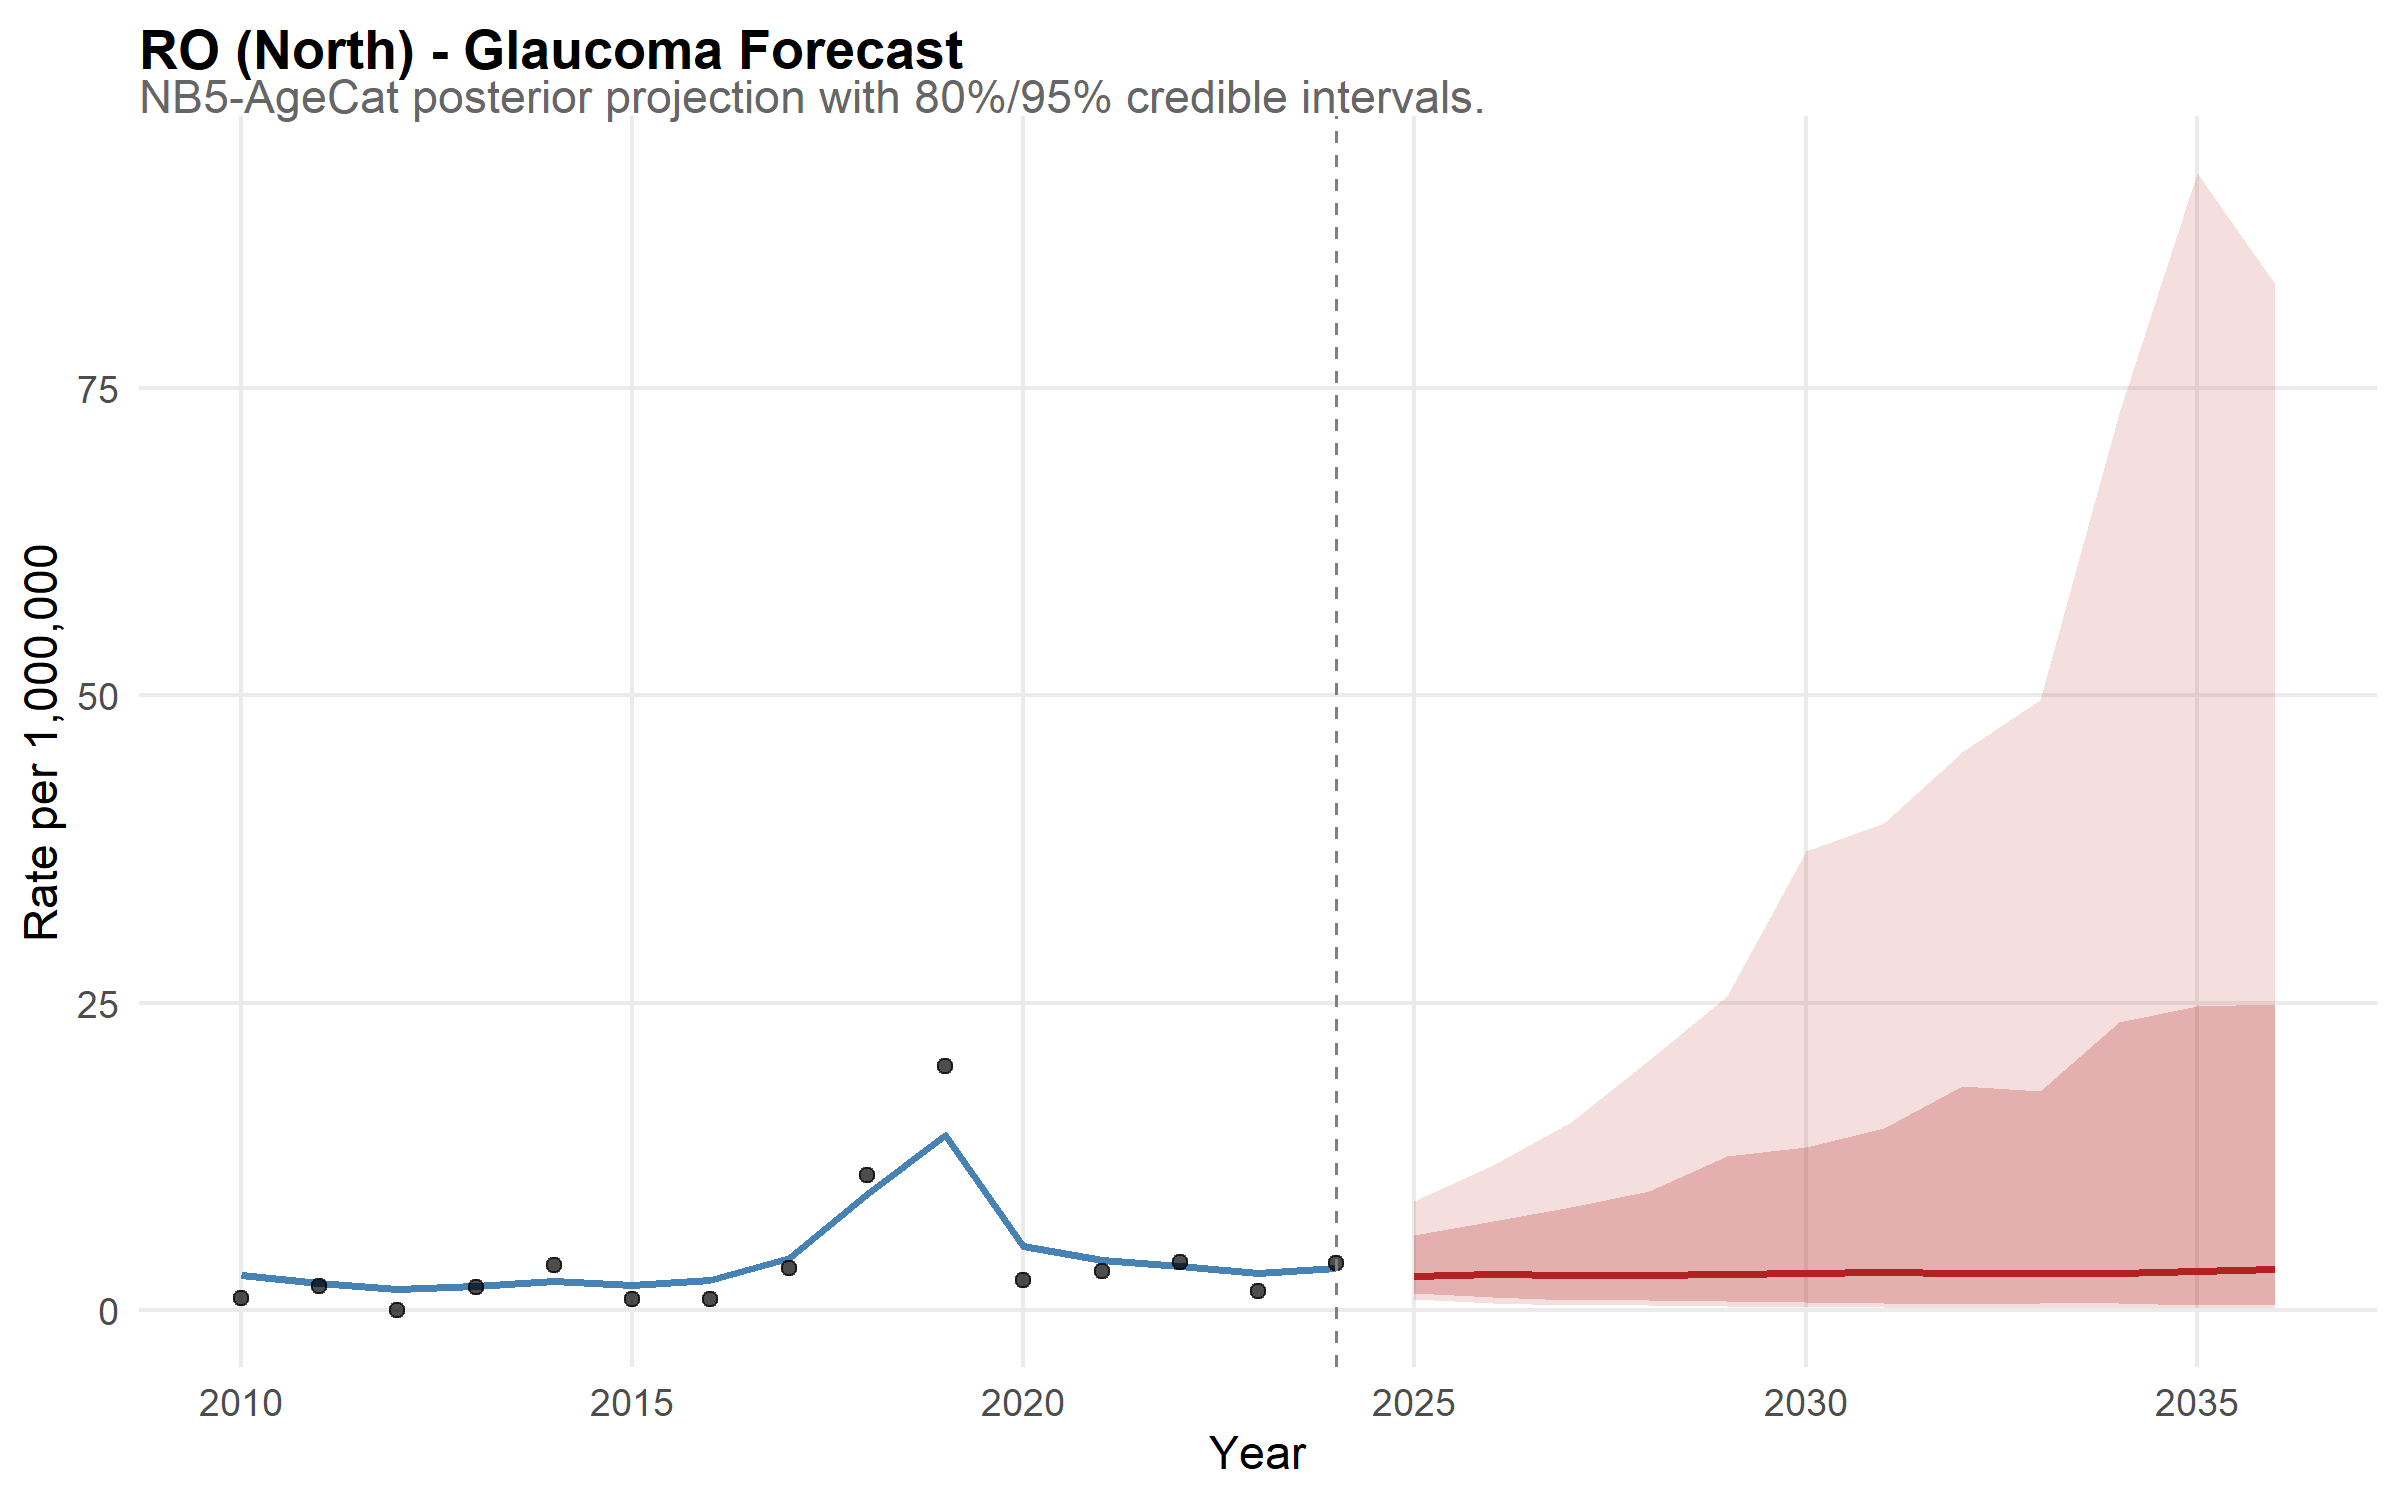

The file beside this chart, header and first rows:
state, year, disease, median_rate, lower_95, upper_95, lower_80, upper_80, is_forecast, region, disease_label, state_f, layer, obs_rate
RO, 2010, glaucoma, 2.849, 1.103, 6.333, 1.536, 4.902, FALSE, North, Glaucoma, RO, model, NA
RO, 2011, glaucoma, 2.18, 0.8899, 4.372, 1.256, 3.341, FALSE, North, Glaucoma, RO, model, NA
RO, 2012, glaucoma, 1.721, 0.7082, 3.761, 0.9623, 2.814, FALSE, North, Glaucoma, RO, model, NA
RO, 2013, glaucoma, 1.977, 0.8666, 4.128, 1.179, 3.256, FALSE, North, Glaucoma, RO, model, NA
RO, 2014, glaucoma, 2.363, 1.041, 4.814, 1.427, 3.761, FALSE, North, Glaucoma, RO, model, NA
RO, 2015, glaucoma, 2.058, 1.001, 4.417, 1.289, 3.277, FALSE, North, Glaucoma, RO, model, NA
RO, 2016, glaucoma, 2.438, 1.077, 5.051, 1.542, 4.066, FALSE, North, Glaucoma, RO, model, NA
RO, 2017, glaucoma, 4.23, 2.331, 7.863, 2.801, 6.323, FALSE, North, Glaucoma, RO, model, NA
RO, 2018, glaucoma, 9.438, 5.861, 14.72, 6.842, 13.05, FALSE, North, Glaucoma, RO, model, NA
RO, 2019, glaucoma, 14.22, 9.338, 21.25, 10.34, 18.53, FALSE, North, Glaucoma, RO, model, NA
RO, 2020, glaucoma, 5.221, 3.132, 9.242, 3.682, 7.657, FALSE, North, Glaucoma, RO, model, NA
RO, 2021, glaucoma, 4.018, 2.189, 7.019, 2.633, 5.834, FALSE, North, Glaucoma, RO, model, NA
RO, 2022, glaucoma, 3.565, 1.795, 6.813, 2.326, 5.463, FALSE, North, Glaucoma, RO, model, NA
RO, 2023, glaucoma, 2.97, 1.542, 5.399, 1.857, 4.428, FALSE, North, Glaucoma, RO, model, NA
RO, 2024, glaucoma, 3.394, 1.49, 6.86, 2.089, 5.524, FALSE, North, Glaucoma, RO, model, NA
RO, 2025, glaucoma, 2.785, 0.8924, 8.891, 1.382, 6.085, TRUE, North, Glaucoma, RO, model, NA
RO, 2026, glaucoma, 2.92, 0.5236, 11.8, 1.077, 7.26, TRUE, North, Glaucoma, RO, model, NA
RO, 2027, glaucoma, 2.832, 0.4274, 15.3, 0.8324, 8.408, TRUE, North, Glaucoma, RO, model, NA
RO, 2028, glaucoma, 2.863, 0.3827, 20.3, 0.7844, 9.682, TRUE, North, Glaucoma, RO, model, NA
RO, 2029, glaucoma, 2.934, 0.2975, 25.54, 0.6836, 12.52, TRUE, North, Glaucoma, RO, model, NA
RO, 2030, glaucoma, 3.035, 0.2245, 37.35, 0.6553, 13.27, TRUE, North, Glaucoma, RO, model, NA
RO, 2031, glaucoma, 3.049, 0.2343, 39.58, 0.5264, 14.82, TRUE, North, Glaucoma, RO, model, NA
RO, 2032, glaucoma, 3.036, 0.181, 45.36, 0.5077, 18.24, TRUE, North, Glaucoma, RO, model, NA
RO, 2033, glaucoma, 3, 0.1581, 49.65, 0.5204, 17.78, TRUE, North, Glaucoma, RO, model, NA
RO, 2034, glaucoma, 2.974, 0.1711, 72.93, 0.545, 23.43, TRUE, North, Glaucoma, RO, model, NA
RO, 2035, glaucoma, 3.14, 0.1656, 92.48, 0.4322, 24.75, TRUE, North, Glaucoma, RO, model, NA
RO, 2036, glaucoma, 3.311, 0.161, 83.49, 0.4213, 24.92, TRUE, North, Glaucoma, RO, model, NA
RO, 2010, NA, NA, NA, NA, NA, NA, NA, NA, NA, NA, observed, 1.005
RO, 2011, NA, NA, NA, NA, NA, NA, NA, NA, NA, NA, observed, 1.961
RO, 2012, NA, NA, NA, NA, NA, NA, NA, NA, NA, NA, observed, 0
RO, 2013, NA, NA, NA, NA, NA, NA, NA, NA, NA, NA, observed, 1.871
RO, 2014, NA, NA, NA, NA, NA, NA, NA, NA, NA, NA, observed, 3.659
RO, 2015, NA, NA, NA, NA, NA, NA, NA, NA, NA, NA, observed, 0.895
RO, 2016, NA, NA, NA, NA, NA, NA, NA, NA, NA, NA, observed, 0.8762
RO, 2017, NA, NA, NA, NA, NA, NA, NA, NA, NA, NA, observed, 3.434
RO, 2018, NA, NA, NA, NA, NA, NA, NA, NA, NA, NA, observed, 10.94
RO, 2019, NA, NA, NA, NA, NA, NA, NA, NA, NA, NA, observed, 19.82
RO, 2020, NA, NA, NA, NA, NA, NA, NA, NA, NA, NA, observed, 2.432
RO, 2021, NA, NA, NA, NA, NA, NA, NA, NA, NA, NA, observed, 3.184
RO, 2022, NA, NA, NA, NA, NA, NA, NA, NA, NA, NA, observed, 3.913
RO, 2023, NA, NA, NA, NA, NA, NA, NA, NA, NA, NA, observed, 1.542
RO, 2024, NA, NA, NA, NA, NA, NA, NA, NA, NA, NA, observed, 3.799
